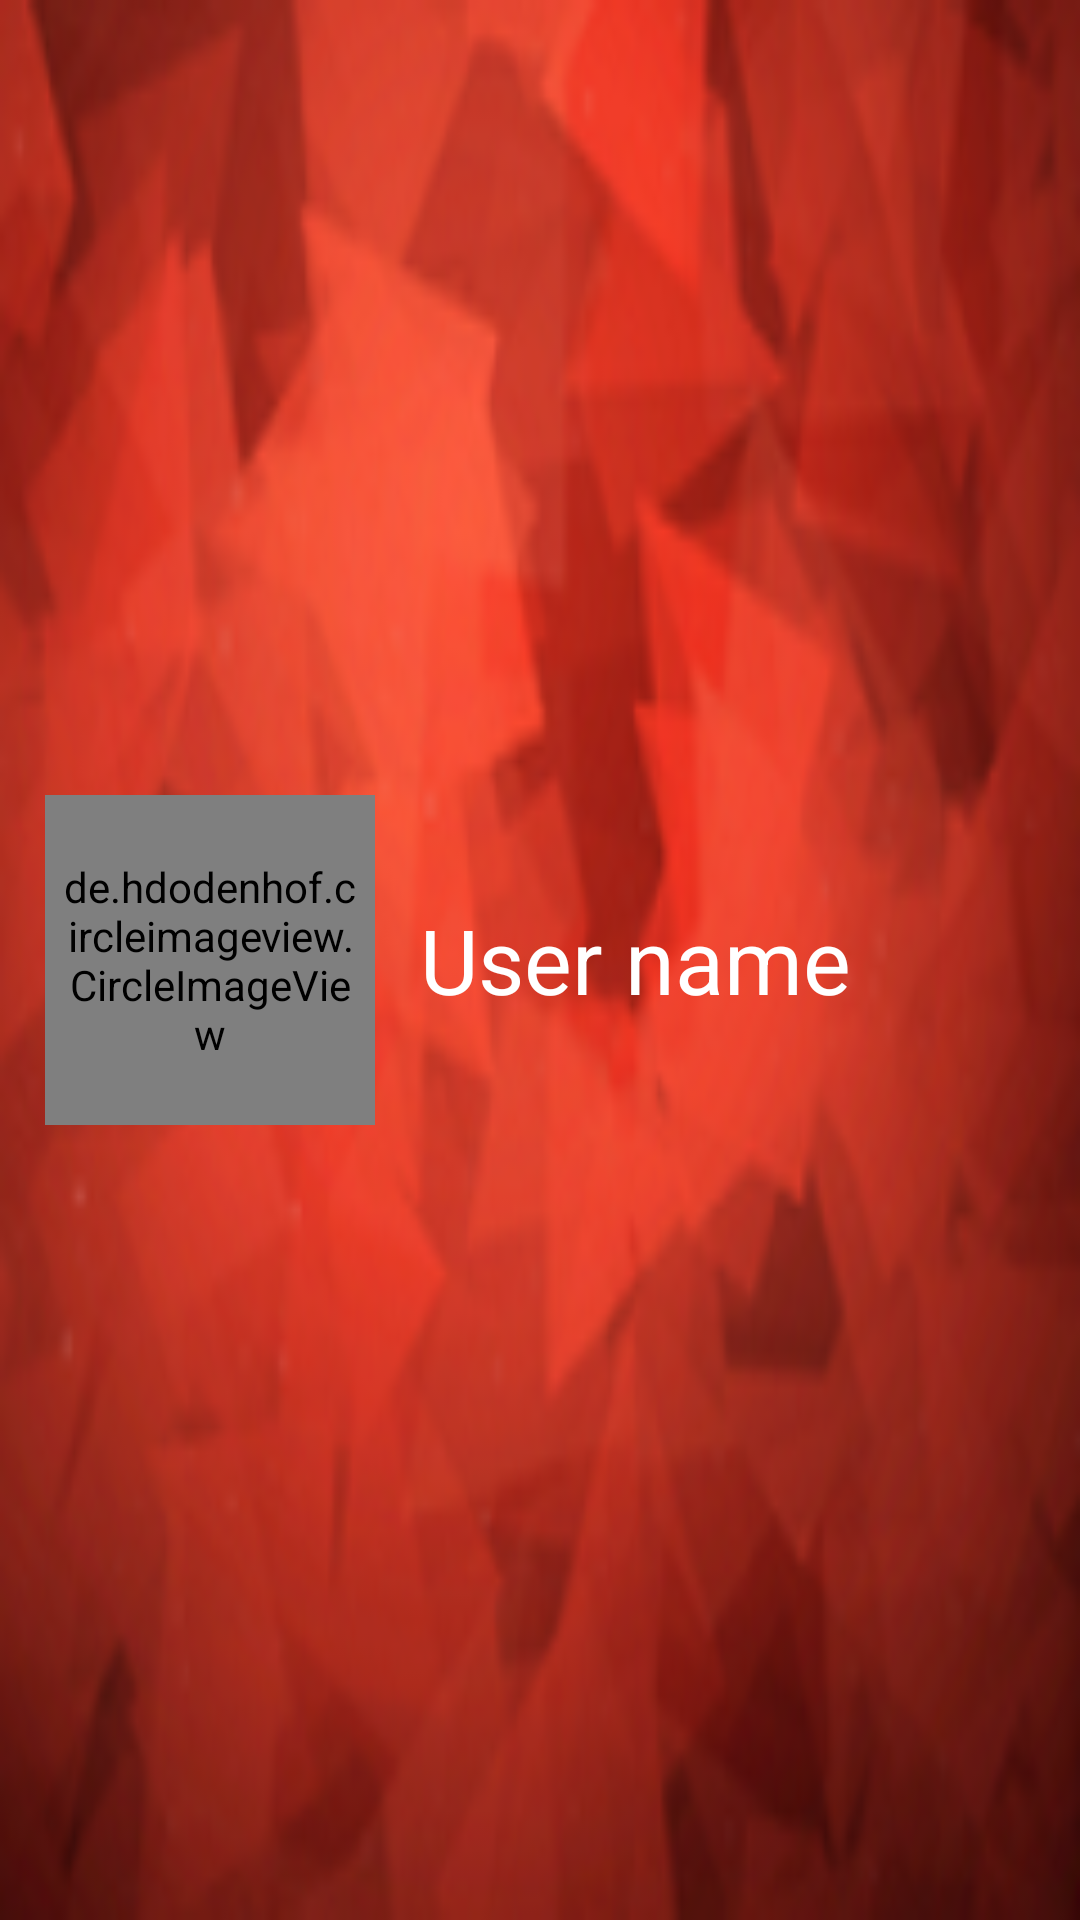

Produce the Android XML layout that renders to this screen, including the resource entries it uses.
<!-- AndroidManifest.xml: application theme Theme.Moza -->
<!-- res/layout/header.xml -->
<?xml version="1.0" encoding="utf-8"?>
<LinearLayout xmlns:android="http://schemas.android.com/apk/res/android"
    android:layout_width="match_parent"
    android:layout_height="200dp"
    xmlns:app="http://schemas.android.com/apk/res-auto"
    android:background="@drawable/header_background"
    android:gravity="bottom"
    android:orientation="horizontal"
    android:padding="15dp"
    android:theme="@style/ThemeOverlay.AppCompat.Dark">

    <RelativeLayout
        android:layout_width="match_parent"
        android:layout_height="match_parent">

        <de.hdodenhof.circleimageview.CircleImageView
            android:id="@+id/profile_image"
            android:layout_width="110dp"
            android:layout_height="110dp"
            android:layout_centerVertical="true"
            android:padding="5dp"
            app:civ_border_color="@color/colorAccent"
            app:civ_border_width="2dp"
            app:backgroundTint="@color/colorAccent"
            android:src="@drawable/ic_profile" />

        <TextView
            android:id="@+id/user_name"
            android:layout_width="wrap_content"
            android:layout_height="wrap_content"
            android:layout_centerVertical="true"
            android:layout_marginStart="10dp"
            android:layout_toEndOf="@+id/profile_image"
            android:padding="5dp"
            android:text="@string/user_name"
            android:textAppearance="@style/TextAppearance.AppCompat.Body1"
            android:textSize="30sp" />

    </RelativeLayout>

</LinearLayout>
<!-- resources referenced by this layout -->
<resources>
  <color name="colorAccent">#9E9E9E</color>
  <!-- drawable header_background: png bitmap (drawable, 77094 bytes) -->
  <string name="user_name">User name</string>
  <style name="Theme.Moza" parent="Theme.MaterialComponents.Light.NoActionBar">
          
          <item name="colorPrimary">@color/colorPrimary</item>
          <item name="colorPrimaryVariant">@color/colorPrimaryDark</item>
          <item name="colorOnPrimary">@color/colorWhite</item>
          
          <item name="colorSecondary">@color/colorAccent</item>
          <item name="colorSecondaryVariant">@color/colorPrimaryLight</item>
          <item name="colorOnSecondary">@color/colorText</item>
          
          <item name="android:statusBarColor" tools:targetApi="l">?attr/colorOnSecondary</item>
          
      </style>
  <color name="colorPrimary">#F44336</color>
  <color name="colorPrimaryDark">#D32F2F</color>
  <color name="colorWhite">#FFFFFF</color>
  <color name="colorPrimaryLight">#FFCDD2</color>
  <color name="colorText">#212121</color>
</resources>
